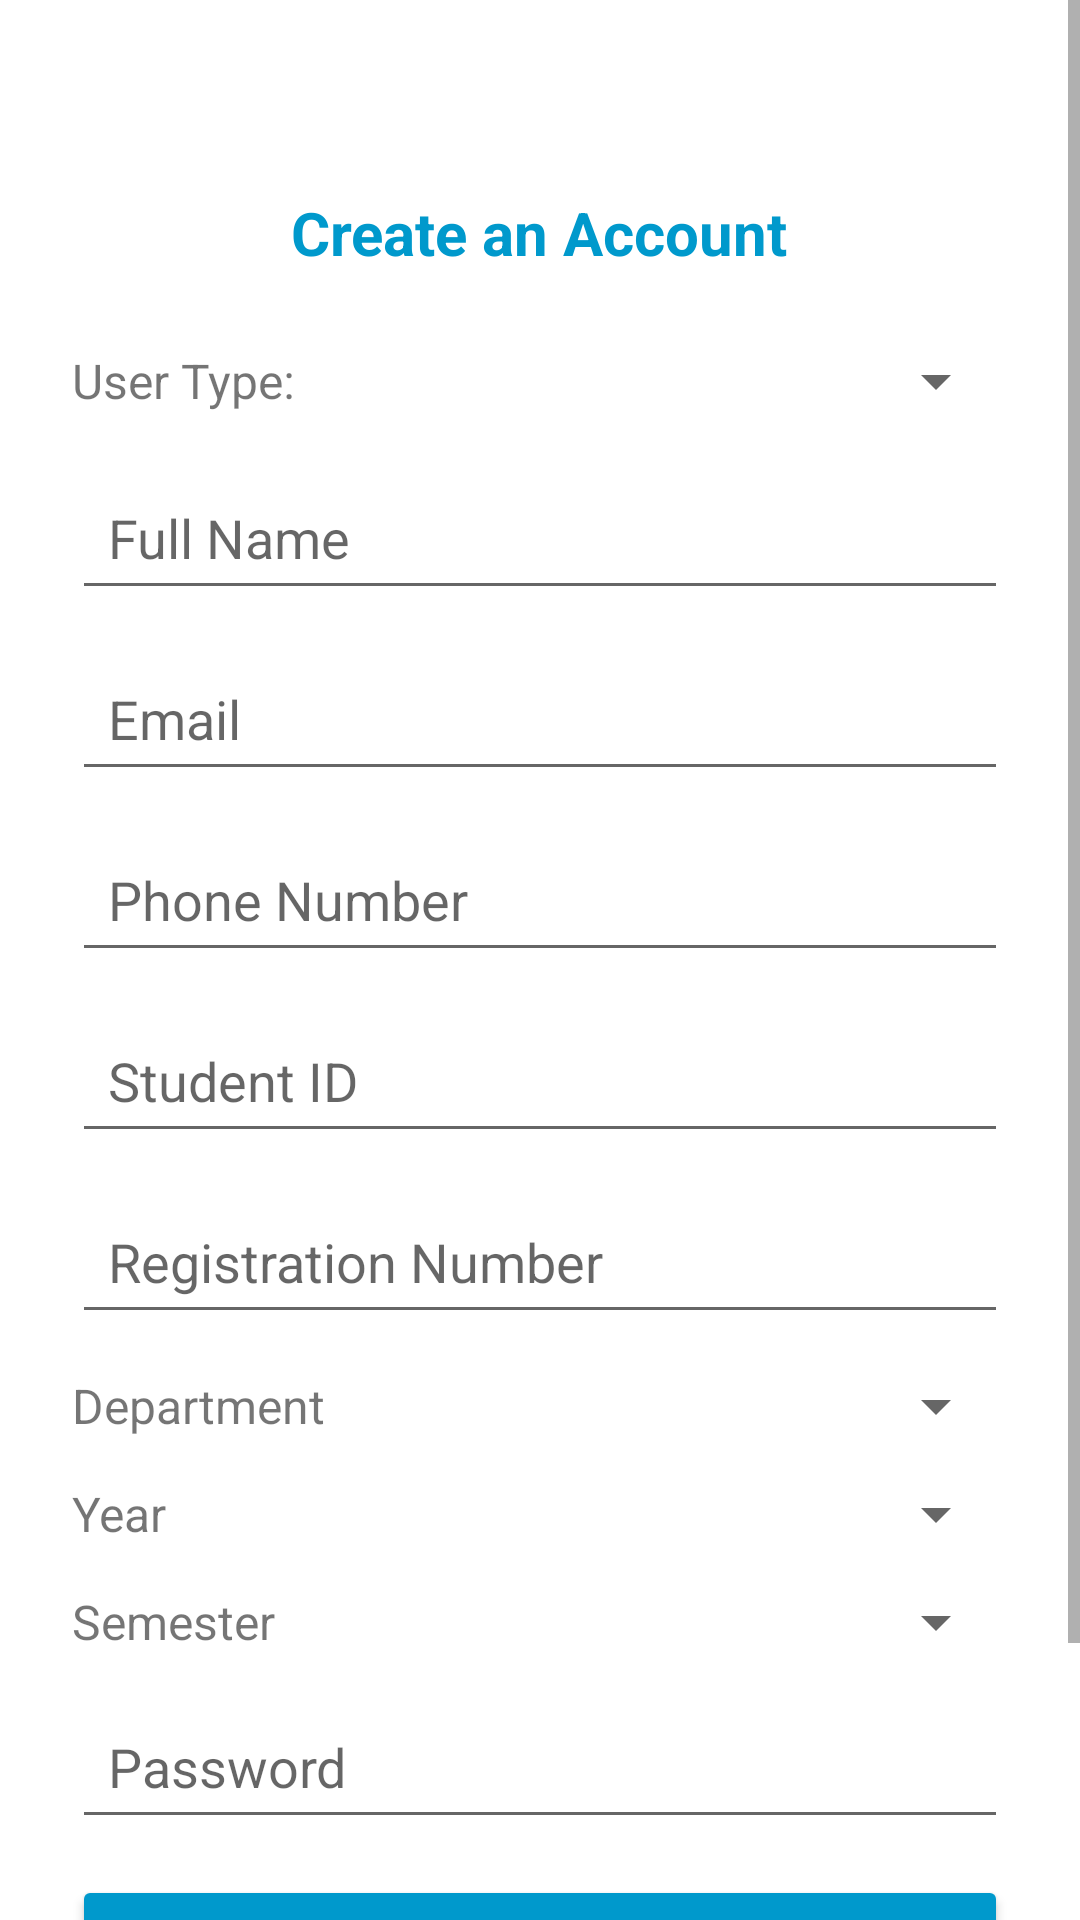

Produce the Android XML layout that renders to this screen, including the resource entries it uses.
<!-- AndroidManifest.xml: application theme Theme.AcademicCompanion -->
<!-- res/layout/activity_sign_up.xml -->
<?xml version="1.0" encoding="utf-8"?>
<ScrollView xmlns:android="http://schemas.android.com/apk/res/android"
    android:layout_width="match_parent"
    android:layout_height="match_parent"
    android:fillViewport="true"
    android:background="@android:color/white">

    <LinearLayout
        android:layout_width="match_parent"
        android:layout_height="wrap_content"
        android:orientation="vertical"
        android:padding="24dp"
        android:gravity="center_horizontal">

        <TextView
            android:layout_width="wrap_content"
            android:layout_height="wrap_content"
            android:text="Create an Account"
            android:textSize="20sp"
            android:textStyle="bold"
            android:textColor="@android:color/holo_blue_dark"
            android:layout_marginTop="40dp"
            android:layout_marginBottom="24dp" />

        
        <LinearLayout
            android:layout_width="match_parent"
            android:layout_height="wrap_content"
            android:orientation="horizontal"
            android:layout_marginBottom="16dp"
            android:gravity="center_vertical">

            <TextView
                android:layout_width="0dp"
                android:layout_height="wrap_content"
                android:layout_weight="1"
                android:text="User Type:"
                android:textSize="16sp"
                android:paddingEnd="8dp" />

            <Spinner
                android:id="@+id/spinnerUserType"
                android:layout_width="0dp"
                android:layout_height="wrap_content"
                android:layout_weight="1" />
        </LinearLayout>

        <EditText
            android:id="@+id/etName"
            android:layout_width="match_parent"
            android:layout_height="wrap_content"
            android:hint="Full Name"
            android:inputType="textPersonName"
            android:padding="12dp"
            android:layout_marginBottom="12dp" />

        <EditText
            android:id="@+id/etEmail"
            android:layout_width="match_parent"
            android:layout_height="wrap_content"
            android:hint="Email"
            android:inputType="textEmailAddress"
            android:padding="12dp"
            android:layout_marginBottom="12dp" />

        <EditText
            android:id="@+id/etPhone"
            android:layout_width="match_parent"
            android:layout_height="wrap_content"
            android:hint="Phone Number"
            android:inputType="phone"
            android:padding="12dp"
            android:layout_marginBottom="12dp" />

        <EditText
            android:id="@+id/etStudentId"
            android:layout_width="match_parent"
            android:layout_height="wrap_content"
            android:hint="Student ID"
            android:inputType="text"
            android:padding="12dp"
            android:layout_marginBottom="12dp" />

        <EditText
            android:id="@+id/etRegistrationNumber"
            android:layout_width="match_parent"
            android:layout_height="wrap_content"
            android:hint="Registration Number"
            android:inputType="text"
            android:padding="12dp"
            android:layout_marginBottom="12dp" />

        
        <LinearLayout
            android:layout_width="match_parent"
            android:layout_height="wrap_content"
            android:orientation="horizontal"
            android:layout_marginBottom="12dp"
            android:gravity="center_vertical">

            <TextView
                android:layout_width="0dp"
                android:layout_height="wrap_content"
                android:layout_weight="1"
                android:text="Department"
                android:textSize="16sp"
                android:paddingEnd="8dp" />

            <Spinner
                android:id="@+id/spinnerDepartment"
                android:layout_width="0dp"
                android:layout_height="wrap_content"
                android:layout_weight="1" />
        </LinearLayout>

        
        <LinearLayout
            android:layout_width="match_parent"
            android:layout_height="wrap_content"
            android:orientation="horizontal"
            android:layout_marginBottom="12dp"
            android:gravity="center_vertical">

            <TextView
                android:layout_width="0dp"
                android:layout_height="wrap_content"
                android:layout_weight="1"
                android:text="Year"
                android:textSize="16sp"
                android:paddingEnd="8dp" />

            <Spinner
                android:id="@+id/spinnerYear"
                android:layout_width="0dp"
                android:layout_height="wrap_content"
                android:layout_weight="1" />
        </LinearLayout>

        
        <LinearLayout
            android:layout_width="match_parent"
            android:layout_height="wrap_content"
            android:orientation="horizontal"
            android:layout_marginBottom="12dp"
            android:gravity="center_vertical">

            <TextView
                android:layout_width="0dp"
                android:layout_height="wrap_content"
                android:layout_weight="1"
                android:text="Semester"
                android:textSize="16sp"
                android:paddingEnd="8dp" />

            <Spinner
                android:id="@+id/spinnerSemester"
                android:layout_width="0dp"
                android:layout_height="wrap_content"
                android:layout_weight="1" />
        </LinearLayout>

        <EditText
            android:id="@+id/etPassword"
            android:layout_width="match_parent"
            android:layout_height="wrap_content"
            android:hint="Password"
            android:inputType="textPassword"
            android:padding="12dp"
            android:layout_marginBottom="12dp" />

        <Button
            android:id="@+id/btnRegister"
            android:layout_width="match_parent"
            android:layout_height="wrap_content"
            android:text="Sign Up"
            android:backgroundTint="@android:color/holo_blue_dark"
            android:textColor="@android:color/white"
            android:layout_marginBottom="16dp" />

        <TextView
            android:id="@+id/tvAlreadyHaveAccount"
            android:layout_width="wrap_content"
            android:layout_height="wrap_content"
            android:text="Already have an account? Login"
            android:textColor="@android:color/holo_blue_dark"
            android:textSize="14sp"
            android:padding="8dp" />
    </LinearLayout>
</ScrollView>
<!-- resources referenced by this layout -->
<resources>
  <style name="Theme.AcademicCompanion" parent="Theme.MaterialComponents.DayNight.DarkActionBar">
          
          <item name="colorPrimary">@color/purple_500</item>
          <item name="colorPrimaryVariant">@color/purple_700</item>
          <item name="colorOnPrimary">@color/white</item>
          
          <item name="colorSecondary">@color/teal_200</item>
          <item name="colorSecondaryVariant">@color/teal_700</item>
          <item name="colorOnSecondary">@color/black</item>
          
          <item name="android:statusBarColor">?attr/colorPrimaryVariant</item>
          
      </style>
  <!-- not gathered from this repository: default colours our renderer supplied (Android Studio template values) -->
  <color name="purple_500">#FF6200EE</color>
  <color name="purple_700">#FF3700B3</color>
  <color name="teal_200">#FF03DAC5</color>
  <color name="teal_700">#FF018786</color>
  <color name="black">#FF000000</color>
  <color name="white">#FFFFFFFF</color>
</resources>
